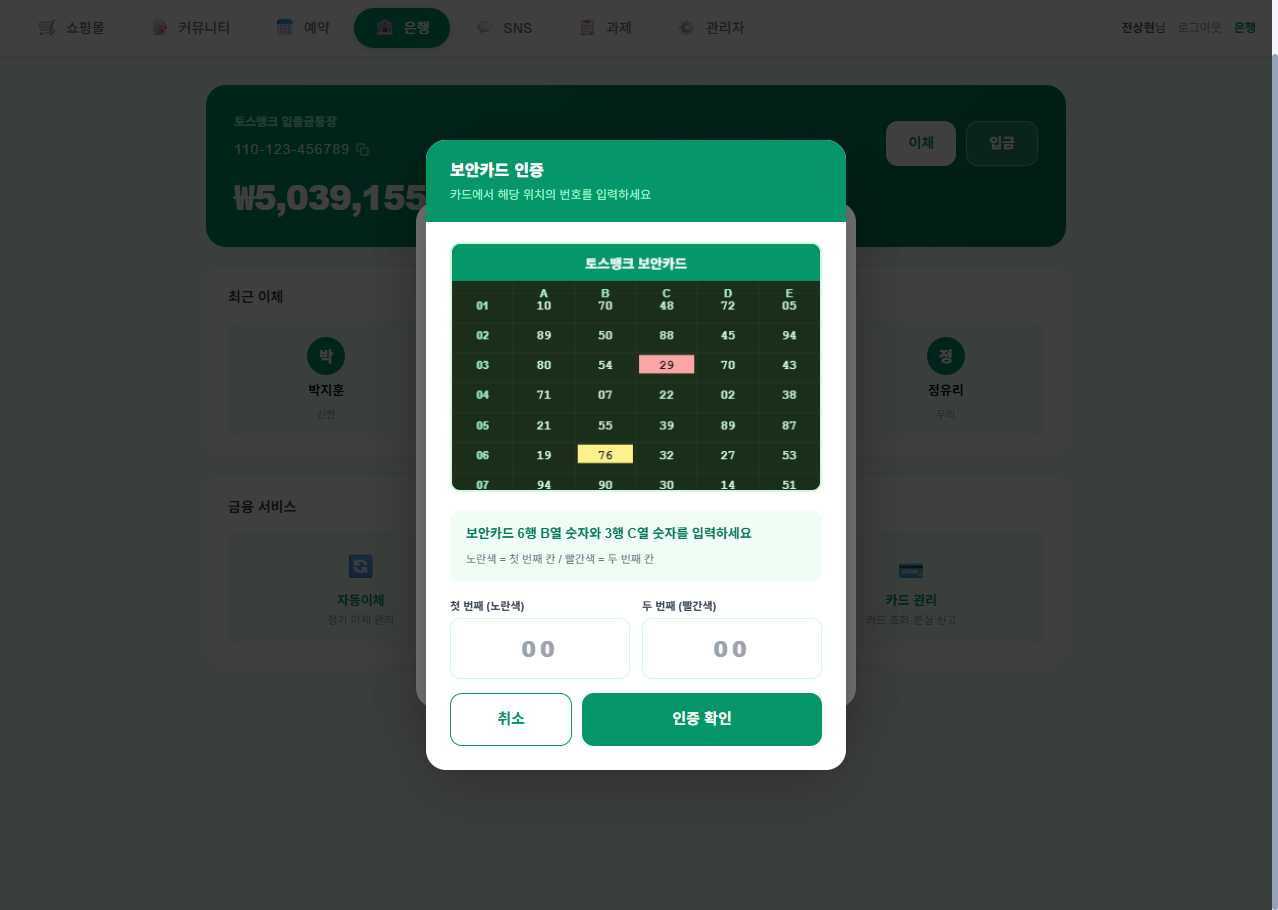
Task: weblight
Workflow: CloseCardPopup

Step 1: Use Browser Chrome: RPA Practice Site in window 'RPA Practice Site' (chrome.exe)

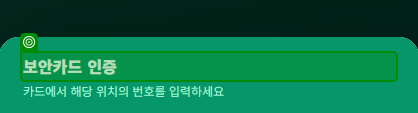
Step 2 [try]: check the element '보안카드 인증' in window 'RPA Practice Site' (chrome.exe)

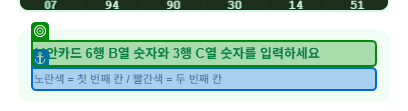
Step 3: get-text from the paragraph in window 'RPA Practice Site' (chrome.exe)

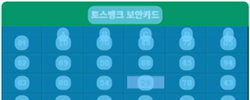
Step 4: CV Screen Scope 'CANVAS  security-card-c...' on the canvas 'security-card-canvas'

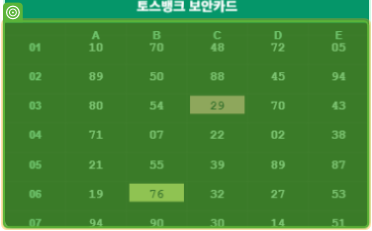
Step 5: get-text

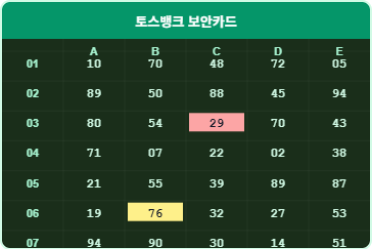
Step 6: 화면 CV Extract Table - 테이블 (기본)

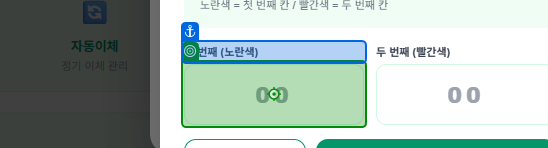
Step 7: type [s_first] into the text box in window 'RPA Practice Site' (chrome.exe)

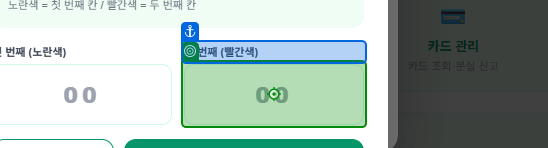
Step 8: type [s_second] into the text box in window 'RPA Practice Site' (chrome.exe)

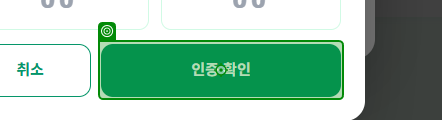
Step 9: click on the button 'security-card-verify-btn' in window 'RPA Practice Site' (chrome.exe)

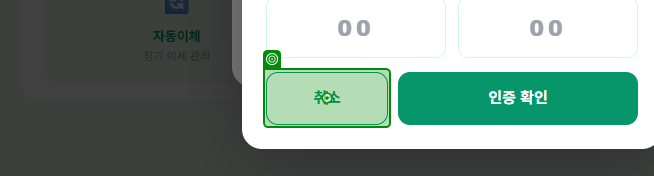
Step 10 [catch]: click on the button in window 'RPA Practice Site' (chrome.exe)

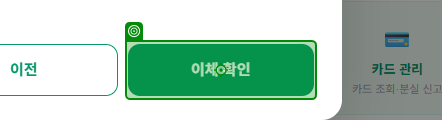
Step 11: click on the button 'btn-bank-confirm-transfer' in window 'RPA Practice Site' (chrome.exe)

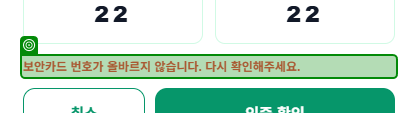
Step 12: check the paragraph in window 'RPA Practice Site' (chrome.exe)
